Run: headless pygame with SDL's dummy video driver; simulated clock (each Clock.tick advances the game by its frame time, no real sleeping); random seed 0; keys injected as events and as key.get_pressed() state; no mouse input.
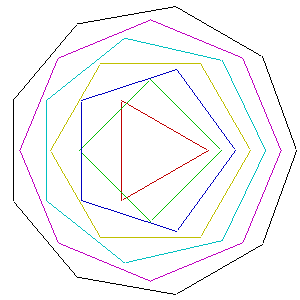
Frame 1 of 4 · flips 1–60 · no input
Frame 2 of 4 · flips 61–180 · tapped SPACE, RETURN · held RIGHT (→), D · screen unchanged from frame 1, image omitted
Frame 3 of 4 · flips 181–300 · held DOWN (↓), S · screen unchanged from frame 2, image omitted
Frame 4 of 4 · flips 301–420 · held LEFT (←), A, UP (↑), W · screen unchanged from frame 3, image omitted

The pygame program that drew these frames:

# pygame.draw module
# https://www.pygame.org/docs/ref/draw.html
#  
# How to translate and rotate the coordinate axis about a point in pygame screen?
# https://stackoverflow.com/questions/68835224/how-can-i-make-my-code-more-optimised-by-not-drawing-a-rect-on-each-pixel/68835795#68835795 
#
# GitHub - PyGameExamplesAndAnswers - Shape and contour - Draw lines and polygons
# https://github.com/Rabbid76/PyGameExamplesAndAnswers/blob/master/documentation/pygame/pygame_draw_shape_and_contour.md

import pygame, math, pygame.gfxdraw

def drawDDA(p1, p2, color=[0, 0, 0]):
    x0, y0, x1, y1 = p1[0], p1[1], p2[0], p2[1]
    steps = abs(x0-x1) if abs(x0-x1) > abs(y0-y1) else abs(y0-y1)
    dx = (x1-x0) / steps
    dy = (y1-y0) / steps
    pygame.gfxdraw.pixel(screen, round(x0), round(y0), color)
    for i in range(int(steps)):
        pygame.gfxdraw.pixel(screen, round(x0 + i*dx), round(y0 + i*dy), color)

def drawPoly(center, n, s, color=[0, 0, 0]):
    x0, y0 = center[0], center[1]
    a =  math.radians(360 / n)
    d = s / 2 / math.sin(a / 2)
    pts = []
    for i in range(n+1):
        sideAngle = math.radians(360 * i / n)
        x = x0 + d * math.cos(sideAngle)
        y = y0 + d * math.sin(sideAngle)
        pts.append([x, y])

    for i in range(n):
        drawDDA(pts[i], pts[i+1], color)

pygame.init()
screen = pygame.display.set_mode((300, 300))
clock = pygame.time.Clock()
colors = [(192, 0, 0), (0, 192, 0), (0, 0, 192), (192, 192, 0), (0, 192, 192), (192, 0, 192), (0, 0, 0)]

run = True
while run:
    for event in pygame.event.get(): 
        if event.type == pygame.QUIT:
            run = False

    screen.fill((255, 255, 255))
    for i, color in enumerate(colors):
        drawPoly((150, 150), i+3, 100, color)
    pygame.display.flip()
    clock.tick(100)

pygame.quit()
exit()
